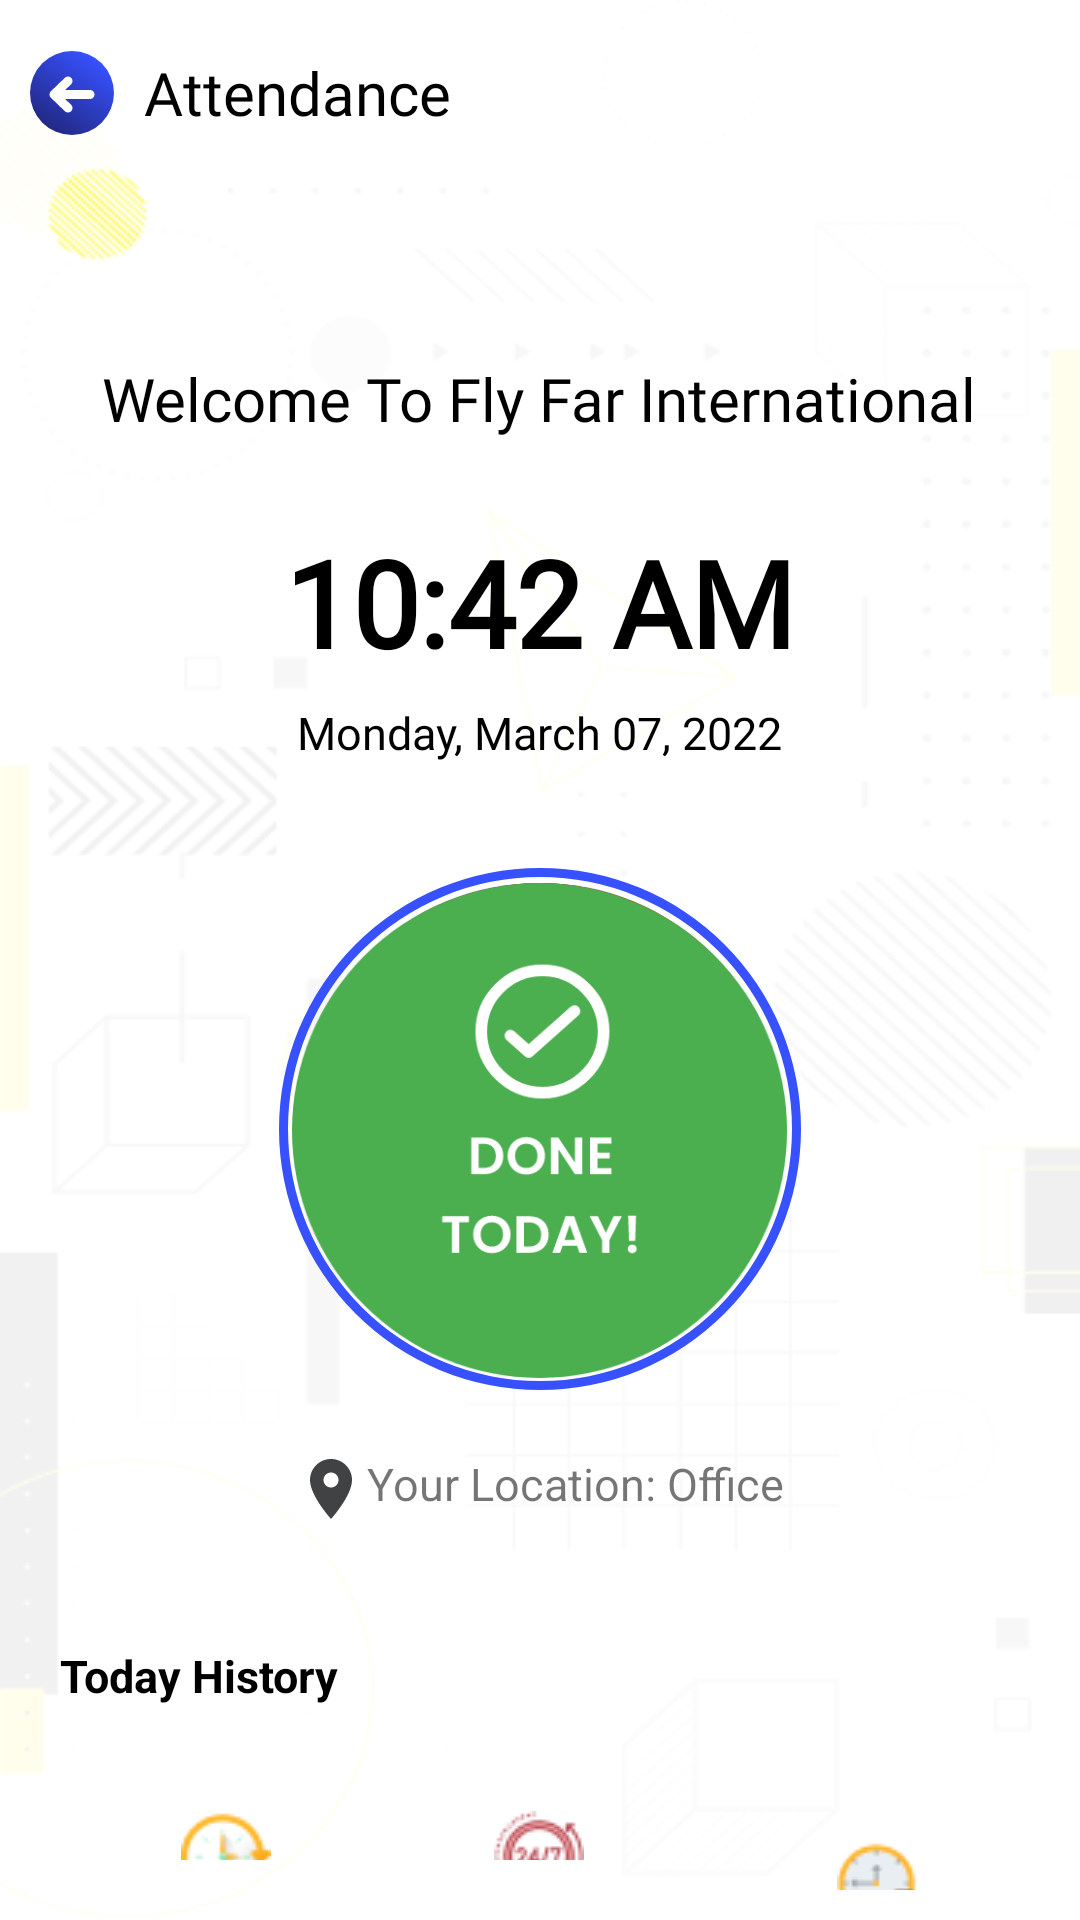

The Android layout XML behind this screen, and the referenced resources:
<!-- AndroidManifest.xml: application theme Theme.FlyFarERP -->
<!-- res/layout/activity_attendance.xml -->
<?xml version="1.0" encoding="utf-8"?>
<RelativeLayout xmlns:android="http://schemas.android.com/apk/res/android"
    xmlns:app="http://schemas.android.com/apk/res-auto"
    xmlns:tools="http://schemas.android.com/tools"
    android:layout_width="match_parent"
    android:layout_height="match_parent"
    android:background="@drawable/bg"
    tools:context=".Attendance">


    <TextView
        android:id="@+id/back"
        android:layout_width="wrap_content"
        android:layout_height="42dp"
        android:drawablePadding="10dp"
        android:fontFamily="@font/poppins"
        android:layout_marginStart="10dp"
        android:layout_marginTop="10dp"
        android:gravity="center"
        android:text="Attendance"
        android:textColor="@color/black"
        android:textSize="20sp"
        app:drawableStartCompat="@drawable/ic_back"
        tools:ignore="RtlSymmetry" />



    <RelativeLayout
        android:layout_marginTop="50dp"
        android:id="@+id/layout4"
        android:layout_below="@id/back"
        android:layout_width="match_parent"
        android:layout_height="wrap_content" >

        <TextView
            android:id="@+id/text1"
            android:layout_width="wrap_content"
            android:layout_height="42dp"
            android:layout_centerHorizontal="true"
            android:layout_marginStart="10dp"
            android:layout_marginTop="10dp"
            android:layout_marginEnd="10dp"
            android:layout_marginBottom="10dp"
            android:drawablePadding="10dp"
            android:fontFamily="@font/poppins"
            android:gravity="center"
            android:text="Welcome To Fly Far International"
            android:textColor="@color/black"
            android:textSize="20sp" />

        <TextView
            android:id="@+id/text2"
            android:layout_width="wrap_content"
            android:layout_height="50dp"
            android:layout_below="@id/text1"
            android:layout_centerHorizontal="true"
            android:layout_marginStart="10dp"
            android:layout_marginTop="10dp"
            android:layout_marginBottom="10dp"
            android:fontFamily="@font/poppins"
            android:gravity="center"
            android:text="10:42 AM"
            android:textColor="@color/black"
            android:textSize="40sp"
            android:textStyle="bold" />

        <TextView
            android:id="@+id/text3"
            android:layout_width="wrap_content"
            android:layout_height="wrap_content"
            android:layout_below="@id/text2"
            android:layout_centerHorizontal="true"
            android:layout_marginStart="10dp"
            android:layout_marginEnd="20dp"
            android:layout_marginBottom="10dp"
            android:fontFamily="@font/poppins"
            android:gravity="center"
            android:text="Monday, March 07, 2022"
            android:textColor="@color/black"
            android:textSize="15sp" />


    </RelativeLayout>
    <ProgressBar
        android:layout_below="@id/layout4"
        android:layout_centerHorizontal="true"
        android:layout_marginTop="7dp"
        android:id="@+id/progress_bar"
        style="?android:attr/progressBarStyleHorizontal"
        android:layout_width="210dp"
        android:layout_height="210dp"
        android:background="@drawable/circular_shape"
        android:indeterminate="false"
        android:progressDrawable="@drawable/ring"
        android:textAlignment="center" />



    <ImageView
        android:id="@+id/checkIn"
        android:layout_width="170dp"
        android:layout_height="170dp"
        android:layout_below="@+id/layout4"
        android:layout_centerHorizontal="true"
        android:layout_marginTop="30dp"
        android:fontFamily="@font/poppins"
        android:gravity="center_vertical|center_horizontal"
        android:onClick="CheckIns"
        android:src="@drawable/ic_checkin"
        android:text="Check In"
        android:textColor="#fff"
        android:textSize="22sp"
        android:textStyle="bold"
        tools:ignore="OnClick" />

    <ImageView
        android:id="@+id/checkOut"
        android:layout_width="170dp"
        android:layout_height="170dp"
        android:layout_below="@+id/layout4"
        android:layout_centerHorizontal="true"
        android:layout_marginTop="30dp"
        android:fontFamily="@font/poppins"
        android:gravity="center_vertical|center_horizontal"
        android:onClick="CheckOuts"
        android:src="@drawable/ic_check_out"
        android:text="Check Out"
        android:textColor="#fff"
        android:textSize="22sp"
        android:textStyle="bold"
        tools:ignore="OnClick" />

    <ImageView
        android:id="@+id/message"
        android:layout_width="165dp"
        android:layout_height="165dp"
        android:layout_below="@+id/layout4"
        android:layout_centerHorizontal="true"
        android:layout_marginTop="30dp"
        android:fontFamily="@font/poppins"
        android:gravity="center_vertical|center_horizontal"
        android:src="@drawable/ic_done_today"
        android:textSize="22sp"
        android:textStyle="bold" />

    <TextView
        android:id="@+id/location"
        android:layout_width="wrap_content"
        android:layout_height="wrap_content"
        android:layout_marginTop="20dp"
        android:layout_centerHorizontal="true"
        android:textSize="15sp"
        android:drawableStart="@drawable/ic_location"
        android:text="Your Location: Office"
        android:layout_below="@id/checkIn"/>

    <RelativeLayout
        android:layout_below="@+id/location"
        android:layout_marginTop="30dp"
        android:layout_width="match_parent"
        android:layout_height="wrap_content"
        android:layout_marginStart="20dp">

        <TextView
            android:id="@+id/todayhistory"
            android:layout_width="wrap_content"
            android:layout_height="wrap_content"
            android:layout_marginTop="10dp"
            android:textSize="15sp"
            android:textStyle="bold"
            android:textColor="@color/black"
            android:text="Today History" />

    <LinearLayout
        android:id="@+id/state"
        android:layout_below="@+id/todayhistory"
        android:layout_width="wrap_content"
        android:layout_height="wrap_content"
        android:layout_centerHorizontal="true"
        android:layout_marginTop="15dp">

        <RelativeLayout
            android:layout_width="wrap_content"
            android:layout_height="wrap_content"
            android:padding="20dp" >

            <TextView
                android:id="@+id/checkinclock"
                android:layout_width="wrap_content"
                android:layout_height="wrap_content"
                android:layout_centerHorizontal="true"
                android:drawableTop="@drawable/ic_check_in"
                android:drawablePadding="10dp"
                android:text="10: 00 AM"
                android:textColor="@color/black"
                android:textStyle="bold" />
            <TextView
                android:id="@+id/checkinTime"
                android:layout_below="@+id/checkinclock"
                android:layout_centerHorizontal="true"
                android:layout_width="wrap_content"
                android:layout_height="wrap_content"
                android:text="Check In"/>

        </RelativeLayout>

        <RelativeLayout
            android:layout_width="wrap_content"
            android:layout_height="wrap_content"
            android:padding="20dp" >
            <TextView
                android:id="@+id/checkoutclock"
                android:layout_width="wrap_content"
                android:layout_height="wrap_content"
                android:layout_centerHorizontal="true"
                android:drawablePadding="10dp"
                android:text="10: 00 AM"
                android:textColor="@color/black"
                android:textStyle="bold"
                android:drawableTop="@drawable/ic_checkout"/>

            <TextView
                android:id="@+id/checkoutTime"
                android:layout_below="@+id/checkoutclock"
                android:layout_centerHorizontal="true"
                android:layout_width="wrap_content"
                android:layout_height="wrap_content"
                android:text="Check Out"/>

        </RelativeLayout>
        <RelativeLayout
            android:layout_width="wrap_content"
            android:layout_height="wrap_content"
            android:padding="20dp" >

            <TextView
                android:id="@+id/workinghoursIcon"
                android:layout_width="wrap_content"
                android:layout_height="wrap_content"
                android:layout_centerHorizontal="true"
                android:drawableTop="@drawable/ic_workhour"
                android:text="10: 00 AM"
                android:textColor="@color/black"
                android:textStyle="bold" />
            <TextView
                android:id="@+id/workinghours"
                android:layout_below="@+id/workinghoursIcon"
                android:layout_width="wrap_content"
                android:layout_height="wrap_content"
                android:layout_centerHorizontal="true"

                android:text="Working Hour" />

        </RelativeLayout>

    </LinearLayout>
</RelativeLayout>

</RelativeLayout>
<!-- resources referenced by this layout -->
<resources>
  <color name="black">#FF000000</color>
  <!-- drawable bg: png bitmap (drawable, 21673 bytes) -->
  <!-- drawable circular_shape (drawable) -->
  <?xml version="1.0" encoding="utf-8"?>
  <shape
      xmlns:android="http://schemas.android.com/apk/res/android"
      android:innerRadiusRatio="2.5"
      android:shape="ring"
      android:thickness="3dp"
      android:useLevel="false">
      <solid android:color="@color/maincolor" />
  </shape>
  <!-- drawable ic_back (drawable) -->
  <vector xmlns:android="http://schemas.android.com/apk/res/android"
      xmlns:aapt="http://schemas.android.com/aapt"
      android:width="28dp"
      android:height="28dp"
      android:viewportWidth="28"
      android:viewportHeight="28">
    <path
        android:pathData="M14,14m-14,0a14,14 0,1 1,28 0a14,14 0,1 1,-28 0">
      <aapt:attr name="android:fillColor">
        <gradient 
            android:startY="2.8535"
            android:startX="22.293"
            android:endY="25.949"
            android:endX="6.06369"
            android:type="linear">
          <item android:offset="0" android:color="#FF3751FF"/>
          <item android:offset="1" android:color="#FF222882"/>
        </gradient>
      </aapt:attr>
    </path>
    <path
        android:pathData="M8,14.5H20M12.6667,19L8,14.5L12.6667,19ZM8,14.5L12.6667,10L8,14.5Z"
        android:strokeLineJoin="round"
        android:strokeWidth="3"
        android:fillColor="#00000000"
        android:strokeColor="#ffffff"
        android:strokeLineCap="round"/>
  </vector>
  <!-- drawable ic_check_in: png bitmap (drawable, 1794 bytes) -->
  <!-- drawable ic_check_out: vector/xml drawable (drawable, 11290 chars, omitted) -->
  <!-- drawable ic_checkin: vector/xml drawable (drawable, 9864 chars, omitted) -->
  <!-- drawable ic_checkout: png bitmap (drawable, 2051 bytes) -->
  <!-- drawable ic_done_today: vector/xml drawable (drawable, 2822 chars, omitted) -->
  <!-- drawable ic_location (drawable) -->
  <vector android:height="24dp" android:tint="#414243"
      android:viewportHeight="24" android:viewportWidth="24"
      android:width="24dp" xmlns:android="http://schemas.android.com/apk/res/android">
      <path android:fillColor="@android:color/white" android:pathData="M12,2C8.13,2 5,5.13 5,9c0,5.25 7,13 7,13s7,-7.75 7,-13c0,-3.87 -3.13,-7 -7,-7zM12,11.5c-1.38,0 -2.5,-1.12 -2.5,-2.5s1.12,-2.5 2.5,-2.5 2.5,1.12 2.5,2.5 -1.12,2.5 -2.5,2.5z"/>
  </vector>
  <!-- drawable ic_workhour: png bitmap (drawable, 1217 bytes) -->
  <!-- drawable ring (drawable) -->
  <?xml version="1.0" encoding="utf-8"?>
  <rotate
      xmlns:android="http://schemas.android.com/apk/res/android"
      android:fromDegrees="270"
      android:toDegrees="270">
  
      
      <shape
          android:innerRadiusRatio="2.5"
          android:shape="ring"
          android:thickness="8dp"
          android:useLevel="true">
          <gradient
              android:angle="0"
              android:endColor="#14FD04"
              android:startColor="#11E419"
              android:type="sweep"
              android:useLevel="false" />
      </shape>
  
  </rotate>
  <style name="Theme.FlyFarERP" parent="Theme.MaterialComponents.DayNight.DarkActionBar">
          
          <item name="colorPrimary">@color/purple_500</item>
          <item name="colorPrimaryVariant">@color/purple_700</item>
          <item name="colorOnPrimary">@color/white</item>
          
          <item name="colorSecondary">@color/teal_200</item>
          <item name="colorSecondaryVariant">@color/teal_700</item>
          <item name="colorOnSecondary">@color/black</item>
          
          <item name="android:statusBarColor" tools:targetApi="l">?attr/colorPrimaryVariant</item>
          
      </style>
  <color name="maincolor">#3751FF</color>
  <color name="purple_500">#FF6200EE</color>
  <color name="purple_700">#FF3700B3</color>
  <color name="white">#FFFFFFFF</color>
  <color name="teal_200">#FF03DAC5</color>
  <color name="teal_700">#FF018786</color>
</resources>
